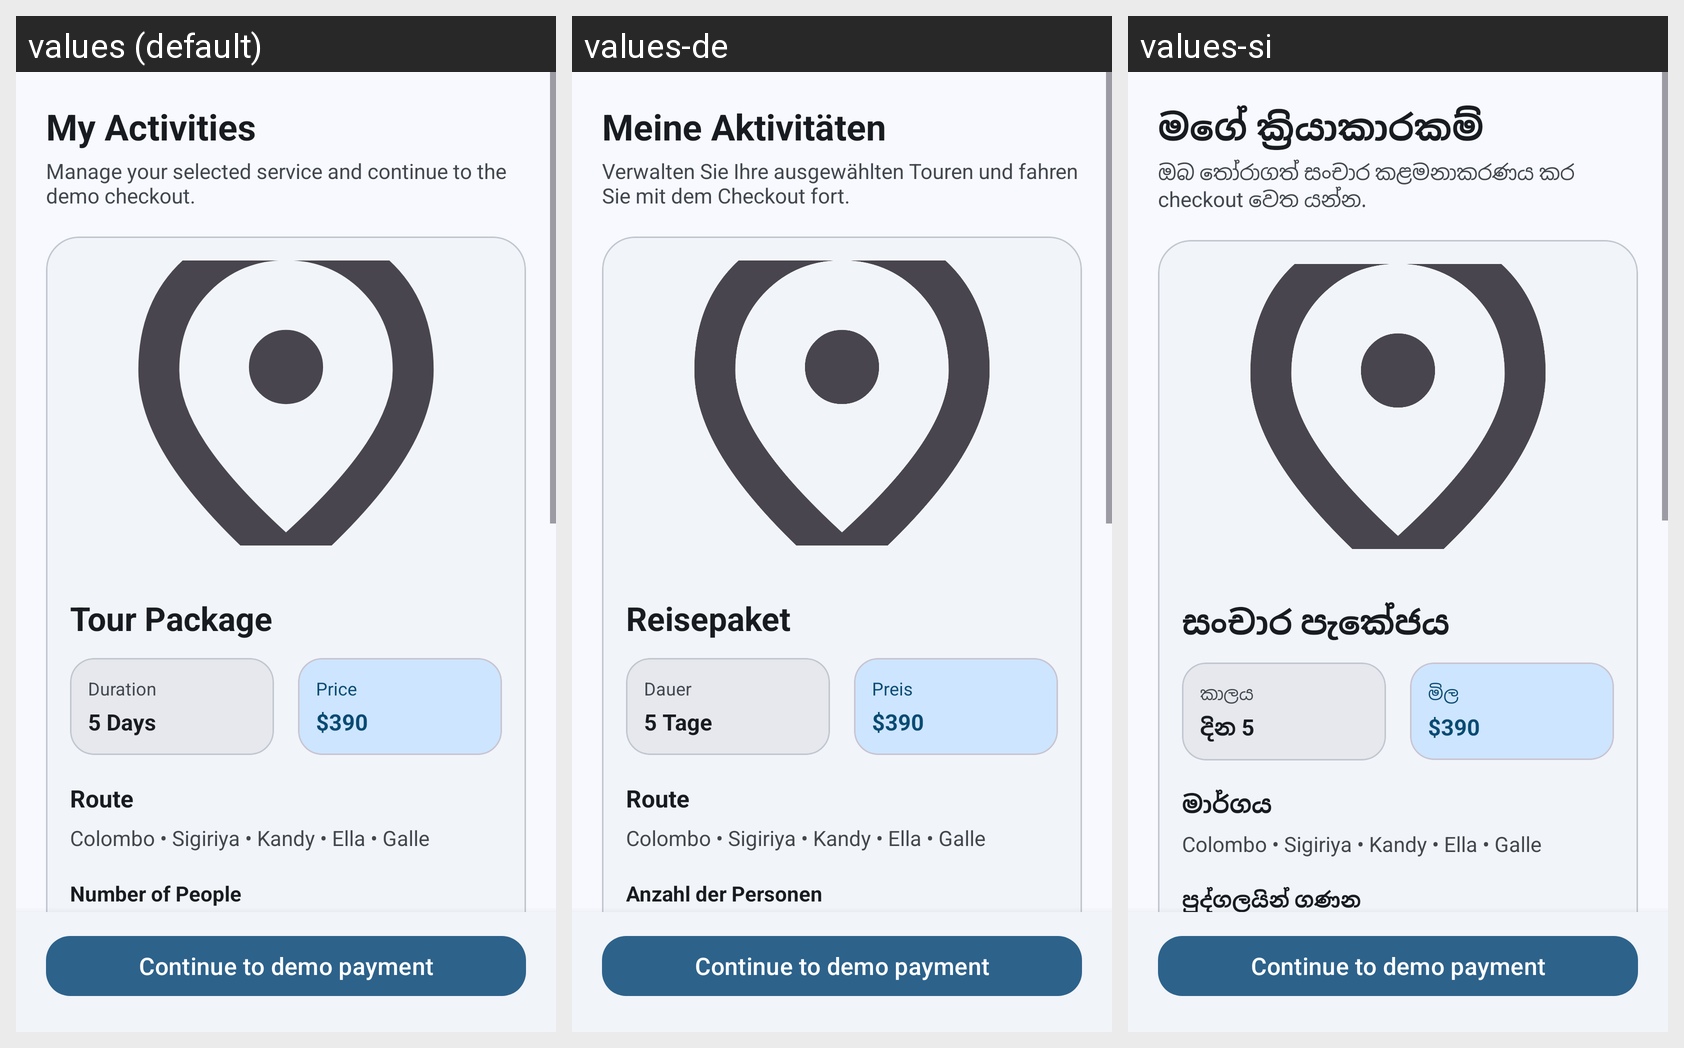

Here is an Android app screen in its default locale and in the app's own translations. Write out the translated-string differences for the strings that appear on this screen.
Android screen res/layout/fragment_my_activities.xml rendered under 3 locales, left to right: values (default), values-de, values-si. Device: Nexus 5 (rendered at 1080×1920; each locale shown at half size, 540×960, under a caption strip naming it); theme Theme.Smart_tourism.
Other locales in the repository, not shown: values-fr, values-hi, values-ru.
Strings drawn on this screen, with the default value and each locale's value (text and hints the layout hard-codes, and strings that could not be matched under every locale, appear in the picture but are not listed):

my_activity_title
  values: My Activities
  values-de: Meine Aktivitäten
  values-si: මගේ ක්‍රියාකාරකම්

my_activity_subtitle
  values: Manage your selected service and continue to the demo checkout.
  values-de: Verwalten Sie Ihre ausgewählten Touren und fahren Sie mit dem Checkout fort.
  values-si: ඔබ තෝරාගත් සංචාර කළමනාකරණය කර checkout වෙත යන්න.

package_default_title
  values: Tour Package
  values-de: Reisepaket
  values-si: සංචාර පැකේජය

package_duration_label
  values: Duration
  values-de: Dauer
  values-si: කාලය

package_default_duration
  values: 5 Days
  values-de: 5 Tage
  values-si: දින 5

package_price_label
  values: Price
  values-de: Preis
  values-si: මිල

package_route_label
  values: Route
  values-de: Route
  values-si: මාර්ගය

package_pax_label
  values: Number of People
  values-de: Anzahl der Personen
  values-si: පුද්ගලයින් ගණන

payment_continue_action
  values: Continue to demo payment
  values-de: Continue to demo payment  [not translated; the default value is used]
  values-si: Continue to demo payment  [not translated; the default value is used]
